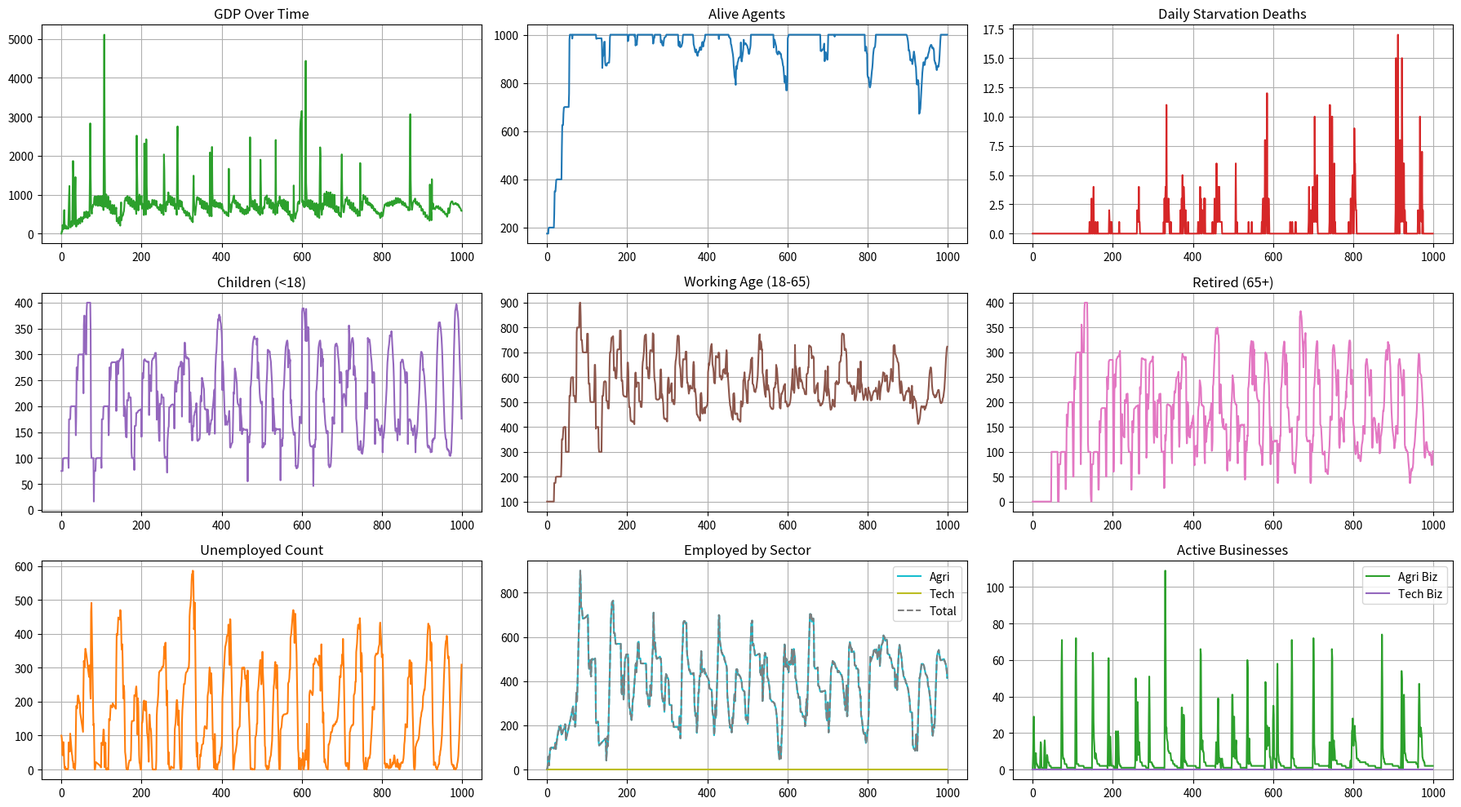

Write Python code to recreate this figure.
import time
import numpy as np
import matplotlib.pyplot as plt  
##for predefined array
no_of_agents = 1000
no_of_businesses = no_of_agents
no_of_tech_businesses = no_of_agents
starting_alive_agents = 100
inventory_storage = 20
no_of_inventory_buildings_available = 100
metabolism = 0.2
starting_food = 5
tax_ratio = 0
rot_percentage = 0.1
rot_ratio = (1-rot_percentage)
tech_investment_ratio = 0.9
age_step = 1
NUM_DAYS = 1000
STEP = 1
unemployed_id = np.int32(no_of_businesses)
##SENSITIVITY TO INVENTORY_CHANGES
k = 0.1

gdp_history = np.zeros(NUM_DAYS, dtype=np.float32)
alive_history = np.zeros(NUM_DAYS, dtype=np.int32)
starvation_history = np.zeros(NUM_DAYS, dtype=np.int32)
# Population metrics
gdp_history = np.zeros(NUM_DAYS, dtype=np.float32)
alive_history = np.zeros(NUM_DAYS, dtype=np.int32)
starvation_history = np.zeros(NUM_DAYS, dtype=np.int32)

# Demographics
children_count = np.zeros(NUM_DAYS, dtype=np.int32)
working_age_count = np.zeros(NUM_DAYS, dtype=np.int32)
retired_count = np.zeros(NUM_DAYS, dtype=np.int32)

# Multi-Sector Labor Metrics
agri_employed_count = np.zeros(NUM_DAYS, dtype=np.int32)
tech_employed_count = np.zeros(NUM_DAYS, dtype=np.int32)
total_employed_count = np.zeros(NUM_DAYS, dtype=np.int32)
unemployment_history = np.zeros(NUM_DAYS, dtype=np.int32)

# Active Business Counts
agri_biz_count = np.zeros(NUM_DAYS, dtype=np.int32)
tech_biz_count = np.zeros(NUM_DAYS, dtype=np.int32)

rng = np.random.default_rng()

class agent_data:
    def __init__(self):
        self.id = np.arange(no_of_agents, dtype=np.int32)
        self.money = np.zeros(no_of_agents,dtype = np.float32)
        self.money[:starting_alive_agents] = np.float32(300)
        self.alive = np.zeros(no_of_agents, dtype=bool)
        self.alive[:starting_alive_agents] = True
        self.age = np.zeros(no_of_agents, dtype=np.float32)
        self.age[:starting_alive_agents] = np.float32(18)
        self.employed = np.zeros(no_of_agents, dtype=bool)
        self.employed_in_tech = np.zeros(no_of_agents,dtype=bool)
        self.employer_id = np.full(no_of_agents, unemployed_id, dtype=np.int32)
        self.tech_employer_id = np.full(no_of_agents, unemployed_id, dtype=np.int32)
        self.talent = np.random.normal(loc=0.7,scale=0.05, size=no_of_agents).astype(np.float32)
        self.talent = np.clip(self.talent,0.2,2)
        self.food_stock = rng.random(no_of_agents,dtype=np.float32)
        self.food_stock += starting_food
        self.business_spawning_probability_per_agent = np.empty(no_of_agents, dtype=np.float32)
        # METABOLISM CRUCIAALLL FEATUREEEE IN CASE U WANNA FW ECONOMY
        self.metabolism = metabolism
        self.productivity = np.empty(no_of_agents, dtype=np.float32)
        self.money_spent_on_food = np.empty(no_of_agents,dtype=np.float32)
        self.food_urgency = np.empty(no_of_agents,dtype=np.float32)
        self.business_starts_successfully = np.zeros(no_of_agents, dtype=bool)
        self.tech_business_starts_succesfully = np.zeros(no_of_agents,dtype=bool)
        self.items_produced_per_agent = np.empty(no_of_agents,dtype=np.float32)   
        self.penalty_ticks = np.zeros(no_of_agents,dtype=np.int32)
        self.agents_wages = np.zeros(no_of_agents,dtype=np.float32)
        self.mean_price = np.float32(0)
        self.minimum_wages_amt = np.float32(120)
    def tick(self,sectors,business_info):
        rng.standard_normal(out=self.productivity, dtype=np.float32)
        self.productivity *= np.float32(0.05)  #  standard deviation
        self.productivity += np.float32(1)  #  mean
        np.clip(self.productivity,0.1,21.1,out=self.productivity)
        self.business_spawning_probability = 0.1*sectors.opportunity_of_agriculture_sector
        self.alive_agents_mask = (self.alive == True)
        self.food_stock[self.alive_agents_mask] -= metabolism
        self.food_stock = np.maximum(0.0, self.food_stock)
        self.working_age_mask = (self.age >= 18) & (self.age <= 65)
        tech_rolls = rng.random(no_of_agents, dtype=np.float32)
        rng.random(out=self.business_spawning_probability_per_agent, dtype=np.float32)
        self.business_starts_successfully = (self.business_spawning_probability_per_agent
            < self.business_spawning_probability)&(self.money > 3*self.agents_wages)&(self.working_age_mask)
        self.business_starts_successfully[~self.alive_agents_mask] = False
        self.business_spawning_probability_per_agent[self.business_starts_successfully] = np.float32(0)
        self.tech_biz_spawning_probability = np.float32(sectors.opportunity_tech_sector)
        self.tech_business_starts_succesfully = (tech_rolls < self.tech_biz_spawning_probability)&(self.money > 3*self.agents_wages)&(self.working_age_mask)
        self.tech_business_starts_succesfully[~self.alive] = False
        self.agents_wages.fill(0.0)
        self.recent_starvations = np.sum((self.food_stock <= 0) & self.alive)
        self.dead_mask = (self.age>80 )|(self.food_stock <= 0)
        self.productivity = np.clip(self.productivity,0.1, 2.5)
        self.age[self.alive_agents_mask] += np.float32(age_step)
        self.alive[self.dead_mask] = False
        sectors.global_bank_money+= np.float32(np.sum(self.money[self.dead_mask]))
        self.money[self.dead_mask] = np.float32(0)
        self.employed[self.dead_mask] = False
        self.employed_in_tech[self.dead_mask] = False
        self.age[self.dead_mask] = np.float32(0)
        self.employer_id[self.dead_mask] = unemployed_id
        self.tech_employer_id[self.dead_mask] = unemployed_id
        self.food_stock[self.dead_mask] = np.float32(1)
        active_mask = business_info.business_is_active
        self.mean_price = np.mean(business_info.selling_price[active_mask]) if np.any(active_mask) else sectors.base_price
        self.minimum_wages_smoothed = np.float32(0.75*self.minimum_wages_amt+0.25*self.mean_price)
        self.minimum_wages_amt = np.float32(self.minimum_wages_smoothed * metabolism * 1)
        self.minimum_wages = np.full(no_of_agents,self.minimum_wages_amt,dtype = np.float32)
        self.minimum_wages = np.maximum(self.minimum_wages, 1.0)
        np.multiply(self.talent,self.productivity,out=self.items_produced_per_agent)
        np.subtract(5, self.food_stock, dtype=np.float32, out=self.food_urgency)
        self.money_spent_on_food = self.food_urgency * self.mean_price
        self.money_spent_on_food = np.maximum(0, self.money_spent_on_food)
        self.money_spent_on_food = np.minimum(self.money, self.money_spent_on_food)
        self.dead_slots = np.where(~self.alive)[0]
        if len(self.dead_slots) > 0:
            self.parent_mask = ((self.money > (np.float32(3*self.minimum_wages))) & (self.food_stock > 5)
            &(self.penalty_ticks == 0)&(self.age> (18+(10/365)))&(self.age<50))
            self.potential_parents = np.where(self.parent_mask)[0]
            if len(self.potential_parents)>0:
                self.potential_parents = rng.permutation(self.potential_parents)
                self.no_of_births = min(len(self.potential_parents),len(self.dead_slots))
                self.chosen_parents = self.potential_parents[:self.no_of_births]
                self.assigned_slots = self.dead_slots[:self.no_of_births]
                self.alive[self.assigned_slots] = True
                self.age[self.assigned_slots] = np.float32(0.0)
                self.food_stock[self.assigned_slots] = np.float32(5.0)
                self.employed[self.assigned_slots] = False
                self.employer_id[self.assigned_slots] = unemployed_id
                self.tech_employer_id[self.assigned_slots] = unemployed_id
                self.money[self.assigned_slots] += np.float32(0.2*self.money[self.chosen_parents])
                self.money[self.chosen_parents] -= np.float32(0.2*self.money[self.chosen_parents])
                self.penalty_ticks[self.chosen_parents] = np.int32(18*(1/age_step))
        self.are_parents_mask = (self.penalty_ticks > 0)&(self.alive)
        self.penalty_ticks[self.are_parents_mask] -= np.int32(1)
        self.minimum_wages[self.are_parents_mask] *= np.float32(1.5)
        self.child_mask = (self.age<18)&(self.alive)
        self.child_id = self.id[self.child_mask]
        self.are_almost_not_parents = (self.penalty_ticks == 1)
        self.minimum_wages[self.are_almost_not_parents] *= np.float32(1/2)
        if (np.sum(self.child_mask)>0) and (np.sum(self.are_parents_mask)>0):
            self.possible_transfers = min(np.sum(self.child_mask),np.sum(self.are_parents_mask))
            self.child_id = rng.permutation(self.child_id)
            self.random_parent = rng.permutation(self.id[self.are_parents_mask])
            self.final_child_id = self.child_id[:self.possible_transfers]
            self.final_parent_id = self.random_parent[:self.possible_transfers]
            self.money_to_be_transferred = (self.mean_price)*(self.food_urgency[self.final_child_id])
            self.money_to_be_transferred = np.maximum(0,self.money_to_be_transferred)
            self.money_to_be_transferred = np.minimum(self.money[self.final_parent_id],self.money_to_be_transferred)
            self.money[self.final_child_id] += self.money_to_be_transferred
            self.money[self.final_parent_id] -= self.money_to_be_transferred
               
class business_data:
    def __init__(self):
        self.business_money = np.full(no_of_businesses,10000,dtype=np.float32)
        self.business_id = np.arange(no_of_businesses,dtype=np.int32)
        self.business_is_active = np.zeros(no_of_businesses, dtype=bool)
        self.business_owner = np.full(no_of_businesses,-1,dtype=np.int32)
        self.selling_price = np.full(no_of_businesses,sectors.base_price, dtype=np.float32)
        self.inventory_buildings_per_business = np.ones(no_of_businesses,dtype=np.int16)
        self.inventory = np.zeros(no_of_businesses,dtype=np.int32)
        self.items_produced_raw = np.zeros(no_of_businesses,dtype=np.float32)
        self.target_no_of_ppl_to_hire = np.zeros(no_of_businesses,dtype=np.int32)
        self.items_sold = np.zeros(no_of_businesses,dtype=np.int32)
        self.items_to_be_sold = np.zeros(no_of_businesses,dtype=np.int32)
        self.items_not_sold = np.zeros(no_of_businesses,dtype=np.int32)
        self.no_of_employees = np.zeros(no_of_businesses,dtype=np.int32)
        self.no_of_tech_units_brought = np.zeros(no_of_businesses,dtype=np.int32)
        self.daily_revenue = np.zeros(no_of_businesses,dtype=np.float32)
        self.global_market = np.array([], dtype=np.int32)
        self.money_assigned_to_tech = np.zeros(no_of_businesses,dtype=np.float32)
    def tick(self, agents: agent_data):
        self.business_needs_money = (self.business_money == 0)
        self.inventory_capacity = self.inventory_buildings_per_business*inventory_storage
        self.business_is_active[agents.business_starts_successfully] = True
        self.sold_out_mask = (self.business_money > 0)&(self.business_is_active)&(self.items_sold == self.items_to_be_sold)&(self.items_to_be_sold>0)
        self.new_biz_mask = (self.items_to_be_sold == 0)
        self.businesses_who_want_to_hire_mask = (
         self.business_is_active & 
         (self.new_biz_mask | self.sold_out_mask) & 
         (self.business_money > 0)
         )
        self.hire_mask = (agents.alive)&(~agents.employed)&(agents.working_age_mask)&(~agents.employed_in_tech)
        self.valid_ids = agents.id[self.hire_mask]
        self.valid_ids = rng.permutation(self.valid_ids)
        self.target_no_of_ppl_to_hire[self.businesses_who_want_to_hire_mask] = np.int32(np.ceil((1/20)*self.no_of_employees[self.businesses_who_want_to_hire_mask]))
        self.target_no_of_ppl_to_hire[self.businesses_who_want_to_hire_mask] = np.maximum(1,self.target_no_of_ppl_to_hire[self.businesses_who_want_to_hire_mask])
        self.target_no_of_ppl_to_hire = np.maximum(0, np.int32(np.nan_to_num(self.target_no_of_ppl_to_hire, nan=0.0)))
        np.minimum(self.target_no_of_ppl_to_hire,len(self.valid_ids),out=self.target_no_of_ppl_to_hire)
        self.business_ids_who_hired_agents= np.repeat(self.business_id,self.target_no_of_ppl_to_hire)
        self.assigned_workers = self.valid_ids[:len(self.business_ids_who_hired_agents)]
        self.business_ids_who_hired_agents = rng.permutation(self.business_ids_who_hired_agents)
        self.business_ids_who_hired_agents = self.business_ids_who_hired_agents[:len(self.assigned_workers)]
        agents.employer_id[self.assigned_workers] = self.business_ids_who_hired_agents
        agents.employed[self.assigned_workers] = True
        self.individual_wages =  (agents.minimum_wages[agents.employed])*(agents.talent[agents.employed])
        self.money_to_be_subtracted_from_business = np.bincount(agents.employer_id[agents.employed], weights=self.individual_wages, minlength=no_of_businesses)[:no_of_businesses]
        self.businesses_who_gonna_explode = self.business_id[(self.money_to_be_subtracted_from_business>self.business_money)]
        self.workers_to_fire_mask = np.isin(agents.employer_id, self.businesses_who_gonna_explode)
        agents.employed[self.workers_to_fire_mask] = False
        agents.employer_id[self.workers_to_fire_mask] = unemployed_id
        self.too_much_inventory_mask = (self.inventory > 2 * self.items_sold) & self.business_is_active
        self.workers_to_fire_mask = np.isin(agents.employer_id, self.business_id[self.too_much_inventory_mask])
        agents.employed[self.workers_to_fire_mask] = False
        agents.employer_id[self.workers_to_fire_mask] = unemployed_id
        self.money_to_be_subtracted_from_business[self.businesses_who_gonna_explode] = np.float32(0)
        self.no_of_employees = np.bincount(agents.employer_id,minlength=no_of_businesses+1)
        self.no_of_employees = self.no_of_employees[:no_of_businesses]
        self.business_with_no_employees = (self.no_of_employees == 0)
        self.business_is_active[self.business_with_no_employees] = False
        self.dead_mask = (self.business_money <= 0)
        self.business_is_active[self.dead_mask] = False
        self.individual_wages = (agents.minimum_wages[agents.employed]) * (agents.talent[agents.employed])
        agents.money[agents.employed] += self.individual_wages
        agents.agents_wages[agents.employed] += self.individual_wages
        self.items_produced_raw = np.bincount(agents.employer_id[agents.employed],weights=agents.items_produced_per_agent[agents.employed],minlength=no_of_businesses)[:no_of_businesses]
        self.items_produced = np.maximum(1, np.int32(np.ceil(self.items_produced_raw)))
        self.tech_units_brought_mask = (self.no_of_tech_units_brought>0)
        self.items_produced[self.tech_units_brought_mask] *= np.int32(10*self.no_of_tech_units_brought[self.tech_units_brought_mask])
        self.no_of_tech_units_brought.fill(0)
        self.production_cost_per_item = np.where(
            self.items_produced > 0,
            self.money_to_be_subtracted_from_business / self.items_produced,
            0.0
        ).astype(np.float32)
        self.production_cost_per_item = np.nan_to_num(self.production_cost_per_item, nan=0.0)
        self.business_money -= self.money_to_be_subtracted_from_business
        self.inventory += self.items_produced
        self.inventory = (self.inventory * rot_ratio).astype(np.int32) 
        self.inventory = np.maximum(0, self.inventory)
        self.items_to_be_sold = np.copy(self.inventory)
        self.velocity_ratio = np.float32(self.items_sold / (self.items_not_sold + 1))
        target_markup = k * (self.velocity_ratio - 1.0)
        self.profit_margin = np.clip(target_markup, 0.25 , 1) 
        self.selling_price = self.production_cost_per_item * (1.0 + self.profit_margin)
        self.selling_price = np.maximum(1.0, self.selling_price).astype(np.float32)
        self.sorted_selling_price = np.argsort(self.selling_price)
        self.sorted_selling_price_id = self.business_id[self.sorted_selling_price]
        self.sorted_items_to_be_sold = self.items_to_be_sold[self.sorted_selling_price_id]
        self.global_market = np.repeat(self.sorted_selling_price_id,self.sorted_items_to_be_sold)
        self.profits = np.float32(self.daily_revenue - self.money_to_be_subtracted_from_business)
        self.money_assigned_to_tech = np.maximum(0.0, np.float32(tech_investment_ratio * self.profits))
        self.money_assigned_to_tech = np.minimum(0,self.money_assigned_to_tech)
class tech_biz_data:
    def __init__(self):
        self.business_money = np.full(no_of_tech_businesses,10000,dtype=np.float32)
        self.business_id = np.arange(no_of_tech_businesses,dtype=np.int32)
        self.inventory = np.zeros(no_of_tech_businesses, dtype=np.int32)
        self.business_is_active = np.zeros(no_of_tech_businesses,dtype=bool)
        self.selling_price = np.zeros(no_of_tech_businesses,dtype=np.float32)
        self.target_hires = np.zeros(no_of_tech_businesses,dtype = np.int32)
        self.items_sold = np.zeros(no_of_tech_businesses,dtype=np.int32)
        self.items_not_sold = np.zeros(no_of_tech_businesses,dtype=np.int32)
        self.items_to_be_sold = np.zeros(no_of_tech_businesses,dtype=np.int32)
        self.target_no_of_ppl_to_hire = np.zeros(no_of_tech_businesses,dtype=np.int32)
        self.no_of_employees = np.zeros(no_of_tech_businesses,dtype=np.int32)
        self.selling_price = np.full(no_of_tech_businesses,sectors.base_tech_price,dtype=np.float32)
        self.tech_market = np.array([], dtype=np.int32)
    def tick (self,agents:agent_data):
        self.business_is_active[agents.tech_business_starts_succesfully] = True
        self.sold_out_mask = (self.business_money > 0)&(self.business_is_active)&(self.items_sold == self.items_to_be_sold)&(self.items_to_be_sold>0)
        self.new_biz_mask = (self.items_to_be_sold == 0)
        self.businesses_who_want_to_hire_mask = (
                self.business_is_active & 
            (self.new_biz_mask | self.sold_out_mask) & 
            (self.business_money > 0)
            )
        self.hiring_mask = (~agents.employed)&(~agents.employed_in_tech)&(agents.working_age_mask)
        self.valid_id = agents.id[self.hiring_mask]
        self.available_agents = np.sum(agents.alive[self.valid_id])
        self.target_no_of_ppl_to_hire[self.businesses_who_want_to_hire_mask] = np.int32(np.ceil((1/5)*self.no_of_employees[self.businesses_who_want_to_hire_mask]))
        self.target_no_of_ppl_to_hire[self.businesses_who_want_to_hire_mask] = np.maximum(5,self.target_no_of_ppl_to_hire[self.businesses_who_want_to_hire_mask])
        self.target_no_of_ppl_to_hire = np.maximum(0, np.int32(np.nan_to_num(self.target_no_of_ppl_to_hire, nan=0.0)))
        np.minimum(self.target_no_of_ppl_to_hire,len(self.valid_id),out=self.target_no_of_ppl_to_hire)
        if (self.available_agents>0) and (np.sum(self.target_no_of_ppl_to_hire)>0):
            self.valid_id = rng.permutation(self.valid_id)
            self.valid_biz_id = rng.permutation(self.business_id[self.businesses_who_want_to_hire_mask])
            self.biz_id_to_be_assigned = np.repeat(self.valid_biz_id,self.target_no_of_ppl_to_hire[self.valid_biz_id])
            self.valid_length = min(self.available_agents,len(self.biz_id_to_be_assigned))
            self.hired_id = self.valid_id[:self.valid_length]
            self.biz_id_to_be_assigned = self.biz_id_to_be_assigned[:self.valid_length]
            agents.tech_employer_id[self.hired_id] = self.biz_id_to_be_assigned
            agents.employed_in_tech[self.hired_id] = True
        self.no_of_employees = np.bincount(agents.tech_employer_id[agents.employed_in_tech],minlength=no_of_businesses)[:no_of_tech_businesses]
        self.individual_wages =  (agents.minimum_wages[agents.employed_in_tech])*(agents.talent[agents.employed_in_tech])
        self.operational_costs = np.bincount(agents.tech_employer_id[agents.employed_in_tech],weights=self.individual_wages,minlength=no_of_businesses)[:no_of_tech_businesses]
        self.business_is_dead_mask = (self.no_of_employees == 0)
        self.business_is_active[self.business_is_dead_mask] = False
        self.biz_is_gonna_explode_mask = (self.operational_costs>self.business_money)
        self.biz_is_gonna_explode = self.business_id[self.biz_is_gonna_explode_mask]
        self.agents_fire_mask = np.isin(agents.tech_employer_id,self.biz_is_gonna_explode)
        agents.tech_employer_id[self.agents_fire_mask] = unemployed_id
        agents.employed_in_tech[self.agents_fire_mask] = False
        self.items_produced_raw = np.bincount(agents.tech_employer_id[agents.employed_in_tech],weights=agents.items_produced_per_agent[agents.employed_in_tech],minlength=no_of_businesses)[:no_of_tech_businesses]
        self.items_produced_raw = self.items_produced_raw*(1/5)
        self.items_produced = np.maximum(1, np.int32(np.ceil(self.items_produced_raw)))
        self.production_cost_per_item = np.where(
         self.items_produced > 0,
            self.operational_costs / self.items_produced,
             0.0
            ).astype(np.float32)
        self.individual_wages = (agents.minimum_wages[agents.employed_in_tech]) * (agents.talent[agents.employed_in_tech])
        agents.money[agents.employed_in_tech] += self.individual_wages
        agents.agents_wages[agents.employed_in_tech] += self.individual_wages
        self.production_cost_per_item = np.nan_to_num(self.production_cost_per_item, nan=0.0)
        self.business_money -= self.operational_costs
        self.inventory += self.items_produced
        self.inventory = np.maximum(0, self.inventory)
        self.items_to_be_sold = np.copy(self.inventory)
        self.velocity_ratio = np.float32(self.items_sold / (self.items_not_sold + 1))
        target_markup = k * (self.velocity_ratio - 1.0)
        self.profit_margin = np.clip(target_markup, 0.25, 1.0)
        self.selling_price = self.production_cost_per_item * (1.0 + self.profit_margin)
        self.selling_price = np.maximum(1.0, self.selling_price).astype(np.float32)
        self.sorted_selling_price = np.argsort(self.selling_price)
        self.sorted_selling_id = self.business_id[self.sorted_selling_price]
        self.sorted_items_to_be_sold = self.items_to_be_sold[self.sorted_selling_id]
        self.tech_market = np.repeat(self.sorted_selling_id,self.sorted_items_to_be_sold)
class sector_data:
    def __init__(self):
         self.opportunity_of_agriculture_sector = np.float32(0)
         self.opportunity_tech_sector = np.float32(0)
         self.base_price = np.float32(100)
         self.base_tech_price = np.float32(1200)
         self.global_bank_money = np.float32(0)
         self.total_transactions = np.float32(0)
         self.tech_transactions = np.float32(0)
         self.ubi_bank_money = np.float32(100000)
    def tick(self,agents:agent_data,business_info:business_data):
         self.total_transactions = np.float32(0)
         self.potential_customers_mask= (agents.alive)&(agents.food_stock<5)
         self.potential_customers_id = agents.id[self.potential_customers_mask]
         self.potential_customers_id = rng.permutation(self.potential_customers_id)
         self.possible_transactions = min(len(self.potential_customers_id),len(business_info.global_market))
         self.potential_market = business_info.global_market[:self.possible_transactions]
         self.potential_customers_id = self.potential_customers_id[:self.possible_transactions]
         business_info.items_sold.fill(0)
         business_info.daily_revenue.fill(0)
         if (len(self.potential_customers_id) >0) and (len(self.potential_market)>0):
            self.item_prices = business_info.selling_price[self.potential_market]
            self.afford_mask = (agents.money[self.potential_customers_id] >= self.item_prices)
            self.final_customers = self.potential_customers_id[self.afford_mask]
            self.final_market = self.potential_market[self.afford_mask]
            self.final_prices = self.item_prices[self.afford_mask]
            if (len(self.final_customers)>0) and (len(self.final_market)>0):
                agents.money[self.final_customers] -= self.final_prices
                np.add.at(business_info.business_money,self.final_market,self.final_prices)
                np.add.at(business_info.daily_revenue,self.final_market,self.final_prices)
                np.add.at(business_info.inventory,self.final_market, -1)
                np.add.at(business_info.items_sold,self.final_market,1)
                agents.food_stock[self.final_customers] += 1
                self.total_transactions = np.sum(self.final_prices)
         business_info.items_not_sold = np.maximum(0, business_info.items_to_be_sold - business_info.items_sold)
         self.opportunity_of_agriculture_sector = np.float32(1) - (((np.sum(self.total_transactions))/(np.sum(agents.money_spent_on_food)+1)))
         self.opportunity_of_agriculture_sector = np.clip(self.opportunity_of_agriculture_sector,0,1)
         self.newly_active_mask = agents.business_starts_successfully
         self.new_biz_count = np.sum(self.newly_active_mask)
         if (self.new_biz_count > 0 )and (self.global_bank_money > 0):
             seed_capital = np.float32((self.global_bank_money/2) / self.new_biz_count)
             business_info.business_money[self.newly_active_mask] += seed_capital
             self.global_bank_money *= np.float32(1/2)
         self.newly_active_tech_mask = agents.tech_business_starts_succesfully
         self.new_tech_biz_count = np.sum(self.newly_active_tech_mask)
         if (self.new_tech_biz_count > 0 )and (self.global_bank_money > 0):
            seed_capital_tech = np.float32((self.global_bank_money) / self.new_tech_biz_count)
            business_info.business_money[self.newly_active_tech_mask] += seed_capital_tech
            self.global_bank_money = np.float32(0) 
         self.taxable_mask = (agents.employed)&(agents.alive)&(agents.working_age_mask)
         self.taxable_amt = tax_ratio*(agents.agents_wages[self.taxable_mask])
         agents.money[self.taxable_mask] -= self.taxable_amt
         self.ubi_bank_money += np.sum(self.taxable_amt)
         self.agents_need_ubi_mask = (~agents.employed)&(agents.alive)&(agents.age > 18)&(~agents.employed_in_tech)
         self.agents_need_ubi_count = np.sum(self.agents_need_ubi_mask)
         if (self.agents_need_ubi_count>0) and (self.ubi_bank_money > 0):
             self.money_to_be_distributed = ((self.ubi_bank_money/10)/(self.agents_need_ubi_count))
             agents.money[self.agents_need_ubi_mask] += self.money_to_be_distributed
             self.amt_to_be_reduced = (self.agents_need_ubi_count*self.money_to_be_distributed)
             self.ubi_bank_money -= self.amt_to_be_reduced 
    def tick_tech (self,business_info:business_data,tech:tech_biz_data):
        self.potential_biz_customers_mask = (business_info.business_is_active)
        self.potential_biz_customers = business_info.business_id[self.potential_biz_customers_mask]
        self.potential_biz_customers = rng.permutation(self.potential_biz_customers)
        self.potential_tech_market  = tech.tech_market
        self.viable_count = min(np.sum(self.potential_biz_customers_mask),len(self.potential_tech_market))
        self.potential_biz_customers = self.potential_biz_customers[:self.viable_count]
        self.potential_tech_market = self.potential_tech_market[:self.viable_count]
        tech.items_sold.fill(0)
        tech.items_sold.fill(0)
        if (np.sum(self.potential_biz_customers_mask)>0) and (len(self.potential_tech_market)>0):
            self.tech_item_prices = tech.selling_price[self.potential_tech_market]
            self.afford_tech_mask = ((business_info.business_money[self.potential_biz_customers])>self.tech_item_prices)
            self.final_biz_customers = self.potential_biz_customers[self.afford_tech_mask]
            self.final_tech_market = self.potential_tech_market[self.afford_tech_mask]
            self.final_tech_price = self.tech_item_prices[self.afford_tech_mask]
            if (len(self.final_biz_customers)>0) and (len(self.final_tech_market)>0):
                business_info.business_money[self.final_biz_customers] -= self.final_tech_price
                np.add.at(tech.business_money,self.final_tech_market,self.final_tech_price)
                np.add.at(tech.inventory,self.final_tech_market,-1)
                np.add.at(tech.items_sold,self.final_tech_market,1)
                np.add.at(business_info.no_of_tech_units_brought, self.final_biz_customers, 1)
                self.tech_transactions = np.sum(self.final_tech_price)
        tech.items_not_sold = np.maximum(0,(tech.items_to_be_sold - tech.items_sold))
        self.opportunity_tech_sector = 1 - (self.tech_transactions/((np.sum(business_info.money_assigned_to_tech))+1))
        


class simulation_tick:
    def __init__(self):
        self.business_info = business_data()
        self.tech = tech_biz_data()
        self.sectors = sector_data()
        self.agents = agent_data()

sectors = sector_data()
agents = agent_data()
business_info = business_data()
tech = tech_biz_data()
for day in range(NUM_DAYS):
    agents.tick(sectors, business_info)
    sectors.tick(agents, business_info)     
    tech.tick(agents)
    sectors.tick_tech(business_info, tech)   
    business_info.tick(agents)             
    # --- Masks for Clean Counting ---
    alive_mask = agents.alive
    working_mask = alive_mask & (agents.age >= 18) & (agents.age <= 65)

    # Sector employment (checking working age alive agents)
    is_agri_emp = agents.employed
    is_tech_emp = agents.employed_in_tech
    is_any_emp = (is_agri_emp | is_tech_emp) & working_mask

    # --- Record Metrics ---
    # 1. GDP & Financials
    consumer_spending = sectors.total_transactions
    agri_payroll = np.sum(business_info.money_to_be_subtracted_from_business)
    tech_payroll = np.sum(tech.operational_costs)
    b2b_investment = sectors.tech_transactions
    gdp_history[day] = consumer_spending + agri_payroll + tech_payroll + b2b_investment

    # 2. Population & Demographics
    alive_history[day] = np.sum(alive_mask)
    starvation_history[day] = agents.recent_starvations
    children_count[day] = np.sum(alive_mask & (agents.age < 18))
    working_age_count[day] = np.sum(working_mask)
    retired_count[day] = np.sum(alive_mask & (agents.age > 65))

    # 3. Employment & Labor (Correctly handles dual-sector status)
    agri_employed_count[day] = np.sum(working_mask & is_agri_emp)
    tech_employed_count[day] = np.sum(working_mask & is_tech_emp)
    total_employed_count[day] = np.sum(is_any_emp)
    unemployment_history[day] = np.sum(working_mask & ~is_agri_emp & ~is_tech_emp)

    # 4. Sector Active Business Counts
    agri_biz_count[day] = np.sum(business_info.business_is_active)
    tech_biz_count[day] = np.sum(tech.business_is_active)
days_x = np.arange(0, NUM_DAYS, STEP)
fig, axes = plt.subplots(3, 3, figsize=(18, 10), dpi=100)

# Row 1: Macro Economy
axes[0, 0].plot(days_x, gdp_history[::STEP], color='tab:green')
axes[0, 0].set_title("GDP Over Time")
axes[0, 0].grid(True)

axes[0, 1].plot(days_x, alive_history[::STEP], color='tab:blue')
axes[0, 1].set_title("Alive Agents")
axes[0, 1].grid(True)

axes[0, 2].plot(days_x, starvation_history[::STEP], color='tab:red')
axes[0, 2].set_title("Daily Starvation Deaths")
axes[0, 2].grid(True)

# Row 2: Demographics
axes[1, 0].plot(days_x, children_count[::STEP], color='tab:purple')
axes[1, 0].set_title("Children (<18)")
axes[1, 0].grid(True)

axes[1, 1].plot(days_x, working_age_count[::STEP], color='tab:brown')
axes[1, 1].set_title("Working Age (18-65)")
axes[1, 1].grid(True)

axes[1, 2].plot(days_x, retired_count[::STEP], color='tab:pink')
axes[1, 2].set_title("Retired (65+)")
axes[1, 2].grid(True)

# Row 3: Labor & Businesses Split
axes[2, 0].plot(days_x, unemployment_history[::STEP], color='tab:orange')
axes[2, 0].set_title("Unemployed Count")
axes[2, 0].grid(True)

axes[2, 1].plot(days_x, agri_employed_count[::STEP], label='Agri', color='tab:cyan')
axes[2, 1].plot(days_x, tech_employed_count[::STEP], label='Tech', color='tab:olive')
axes[2, 1].plot(days_x, total_employed_count[::STEP], label='Total', color='tab:gray', linestyle='--')
axes[2, 1].set_title("Employed by Sector")
axes[2, 1].legend()
axes[2, 1].grid(True)

axes[2, 2].plot(days_x, agri_biz_count[::STEP], label='Agri Biz', color='tab:green')
axes[2, 2].plot(days_x, tech_biz_count[::STEP], label='Tech Biz', color='tab:purple')
axes[2, 2].set_title("Active Businesses")
axes[2, 2].legend()
axes[2, 2].grid(True)

plt.tight_layout()
plt.show()
